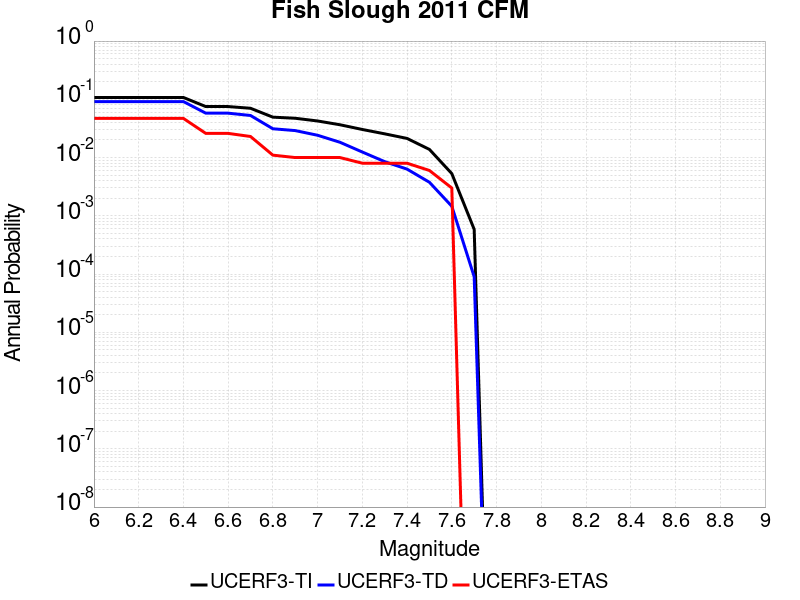

The file beside this chart, header and first rows:
Magnitude, UCERF3-TI Prob, UCERF3-TD Prob, UCERF3-ETAS Prob
6.0, 0.1076, 0.09148, 0.047
6.1, 0.1076, 0.09148, 0.047
6.2, 0.1076, 0.09148, 0.047
6.3, 0.1076, 0.09148, 0.047
6.4, 0.1076, 0.09148, 0.047
6.5, 0.07508, 0.05782, 0.026
6.6, 0.07508, 0.05782, 0.026
6.7, 0.07018, 0.05278, 0.023
6.8, 0.0494, 0.03122, 0.011
6.9, 0.04729, 0.02904, 0.01
7.0, 0.04247, 0.02414, 0.01
7.1, 0.03657, 0.0183, 0.01
7.2, 0.03034, 0.01244, 0.008
7.3, 0.02554, 0.008509, 0.008
7.4, 0.0213, 0.006328, 0.008
7.5, 0.0138, 0.003765, 0.006
7.6, 0.005302, 0.001459, 0.003
7.7, 5.868686E-4, 9.0124944E-5, 0.0
